Labelled photos from "Apple Blossom Images", an image-classification folder in 19ngxuan/appleBlossomDataset. The possible labels are: BBCH stage 53, BBCH stage 54, BBCH stage 56, BBCH stage 57, BBCH stage 59, BBCH stage 61, BBCH stage 65, BBCH stage 67, BBCH stage 69, BBCH stage 71.

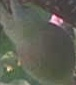
Label: BBCH stage 71

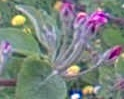
Label: BBCH stage 59

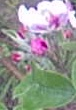
Label: BBCH stage 61

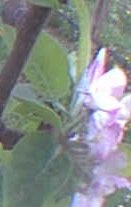
Label: BBCH stage 65

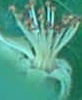
Label: BBCH stage 69

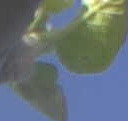
Label: BBCH stage 57
